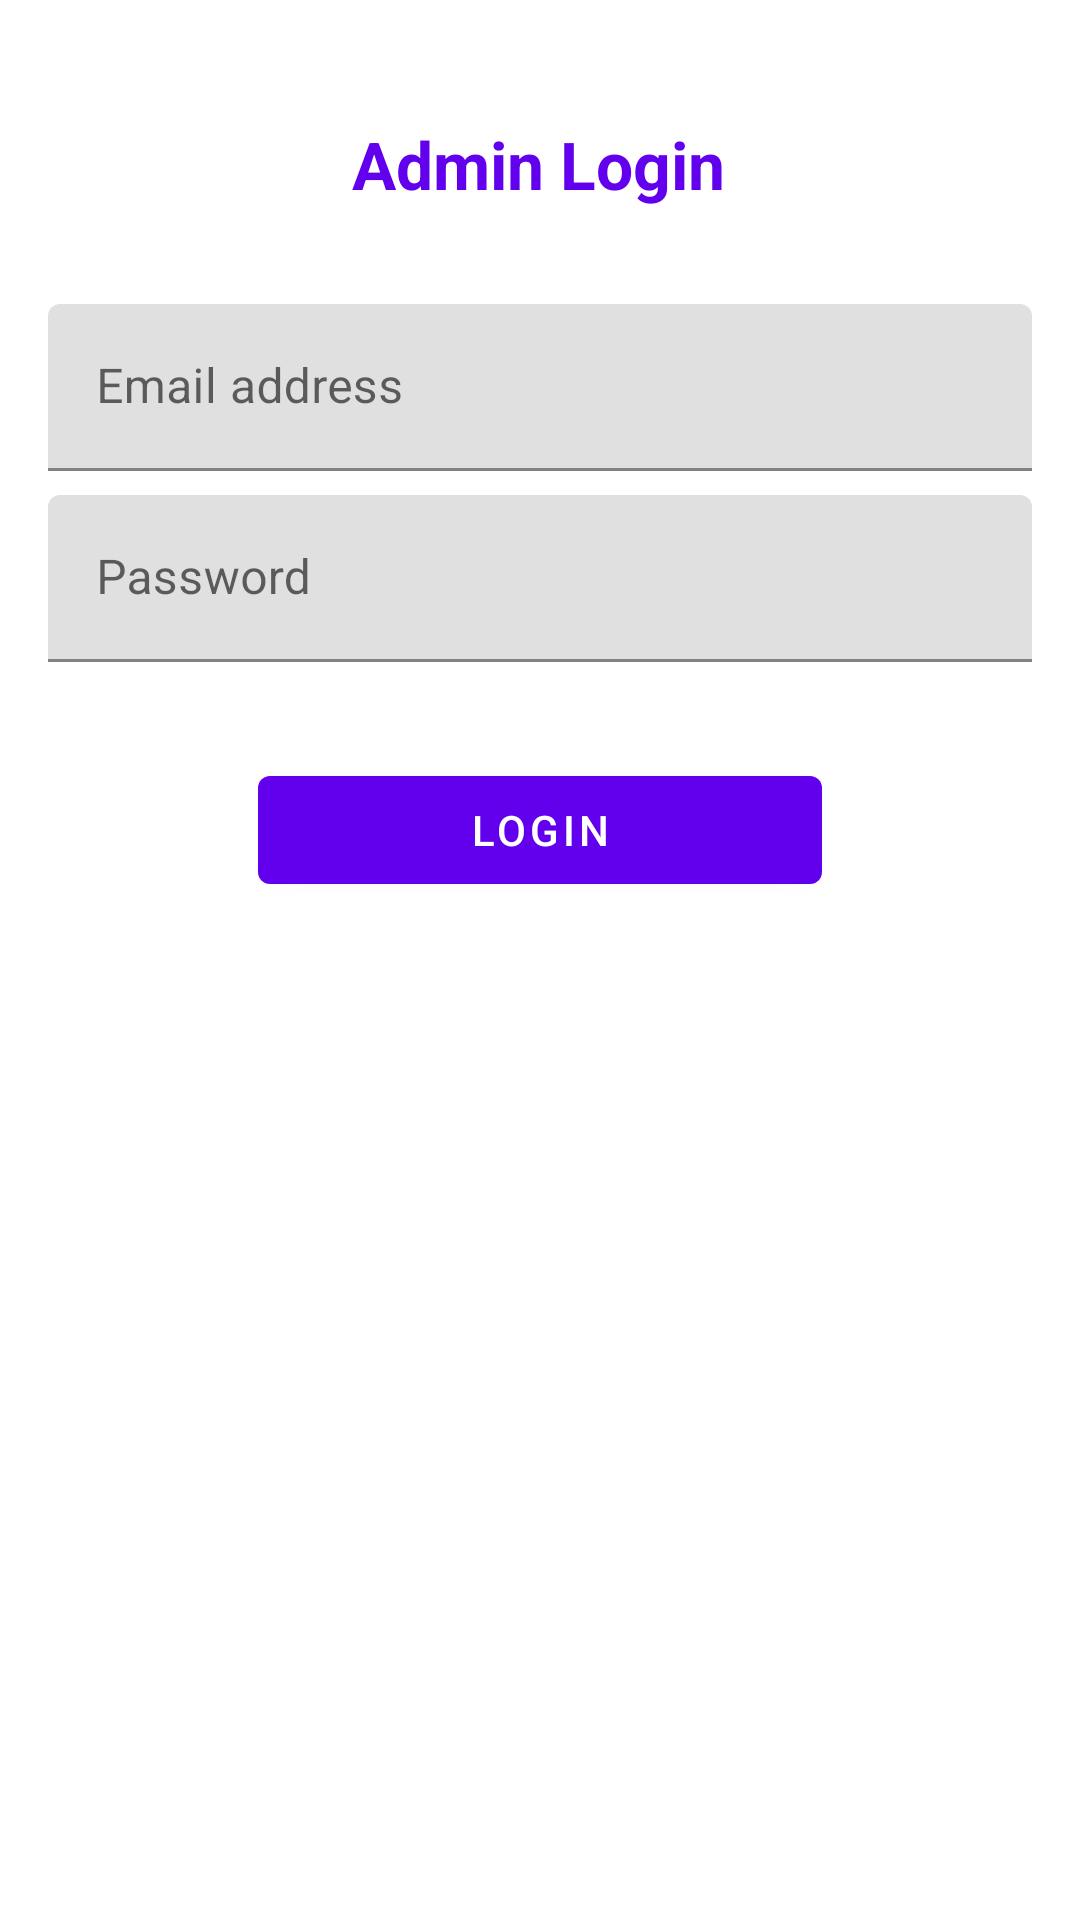

Write the Android layout XML for this screen, with the resource values it uses.
<!-- AndroidManifest.xml: application theme Theme.GPCALC -->
<!-- res/layout/fragment_admin_login.xml -->
<?xml version="1.0" encoding="utf-8"?>
<androidx.constraintlayout.widget.ConstraintLayout xmlns:android="http://schemas.android.com/apk/res/android"
    xmlns:app="http://schemas.android.com/apk/res-auto"
    xmlns:tools="http://schemas.android.com/tools"
    android:layout_width="match_parent"
    android:layout_height="match_parent"
    tools:context=".AdminLoginFragment">

    <TextView
        android:id="@+id/textView"
        android:layout_width="wrap_content"
        android:layout_height="wrap_content"
        android:layout_marginTop="40dp"
        android:text="@string/admin_login_header"
        android:textAppearance="@style/TextAppearance.AppCompat.Large"
        android:textColor="?attr/colorPrimary"
        android:textStyle="bold"
        app:layout_constraintEnd_toEndOf="parent"
        app:layout_constraintHorizontal_bias="0.498"
        app:layout_constraintStart_toStartOf="parent"
        app:layout_constraintTop_toTopOf="parent" />


    <com.google.android.material.textfield.TextInputLayout
        android:id="@+id/textInputLayout"
        android:layout_width="0dp"
        android:layout_height="wrap_content"
        android:layout_marginStart="16dp"
        android:layout_marginTop="32dp"
        android:layout_marginEnd="16dp"
        android:labelFor="@id/editEmailAddress"
        app:layout_constraintEnd_toEndOf="parent"
        app:layout_constraintStart_toStartOf="parent"
        app:layout_constraintTop_toBottomOf="@+id/textView">

        <com.google.android.material.textfield.TextInputEditText
            android:id="@+id/editEmailAddress"
            android:layout_width="match_parent"
            android:layout_height="wrap_content"
            android:autofillHints=""
            android:hint="@string/email_address_hint"
            android:inputType="textEmailAddress" />
    </com.google.android.material.textfield.TextInputLayout>

    <com.google.android.material.textfield.TextInputLayout
        android:id="@+id/textInputLayout2"
        android:layout_width="match_parent"
        android:layout_height="wrap_content"
        android:layout_marginStart="16dp"
        android:layout_marginTop="8dp"
        android:layout_marginEnd="16dp"
        android:labelFor="@id/editPassword"
        app:layout_constraintEnd_toEndOf="parent"
        app:layout_constraintStart_toStartOf="parent"
        app:layout_constraintTop_toBottomOf="@+id/textInputLayout">

        <com.google.android.material.textfield.TextInputEditText
            android:id="@+id/editPassword"
            android:layout_width="match_parent"
            android:layout_height="wrap_content"
            android:autofillHints=""
            android:hint="@string/password_hint"
            android:inputType="textPassword" />
    </com.google.android.material.textfield.TextInputLayout>

    <Button
        android:id="@+id/btn_login"
        android:layout_width="0dp"
        android:layout_height="wrap_content"
        android:layout_marginStart="70dp"
        android:layout_marginTop="32dp"
        android:layout_marginEnd="70dp"
        android:text="@string/login"
        app:layout_constraintEnd_toEndOf="@+id/textInputLayout2"
        app:layout_constraintHeight_min="wrap"
        app:layout_constraintStart_toStartOf="@+id/textInputLayout2"
        app:layout_constraintTop_toBottomOf="@+id/textInputLayout2" />
</androidx.constraintlayout.widget.ConstraintLayout>
<!-- resources referenced by this layout -->
<resources>
  <string name="admin_login_header">Admin Login</string>
  <string name="email_address_hint">Email address</string>
  <string name="login">login</string>
  <string name="password_hint">Password</string>
  <style name="Theme.GPCALC" parent="Theme.MaterialComponents.DayNight.DarkActionBar">
          
          <item name="colorPrimary">@color/purple_500</item>
          <item name="colorPrimaryVariant">@color/purple_700</item>
          <item name="colorOnPrimary">@color/white</item>
          
          <item name="colorSecondary">@color/teal_200</item>
          <item name="colorSecondaryVariant">@color/teal_700</item>
          <item name="colorOnSecondary">@color/black</item>
          
          <item name="android:statusBarColor">?attr/colorPrimaryVariant</item>
          
      </style>
  <!-- not gathered from this repository: default colours our renderer supplied (Android Studio template values) -->
  <color name="purple_500">#FF6200EE</color>
  <color name="purple_700">#FF3700B3</color>
  <color name="teal_200">#FF03DAC5</color>
  <color name="teal_700">#FF018786</color>
  <color name="black">#FF000000</color>
  <color name="white">#FFFFFFFF</color>
</resources>
